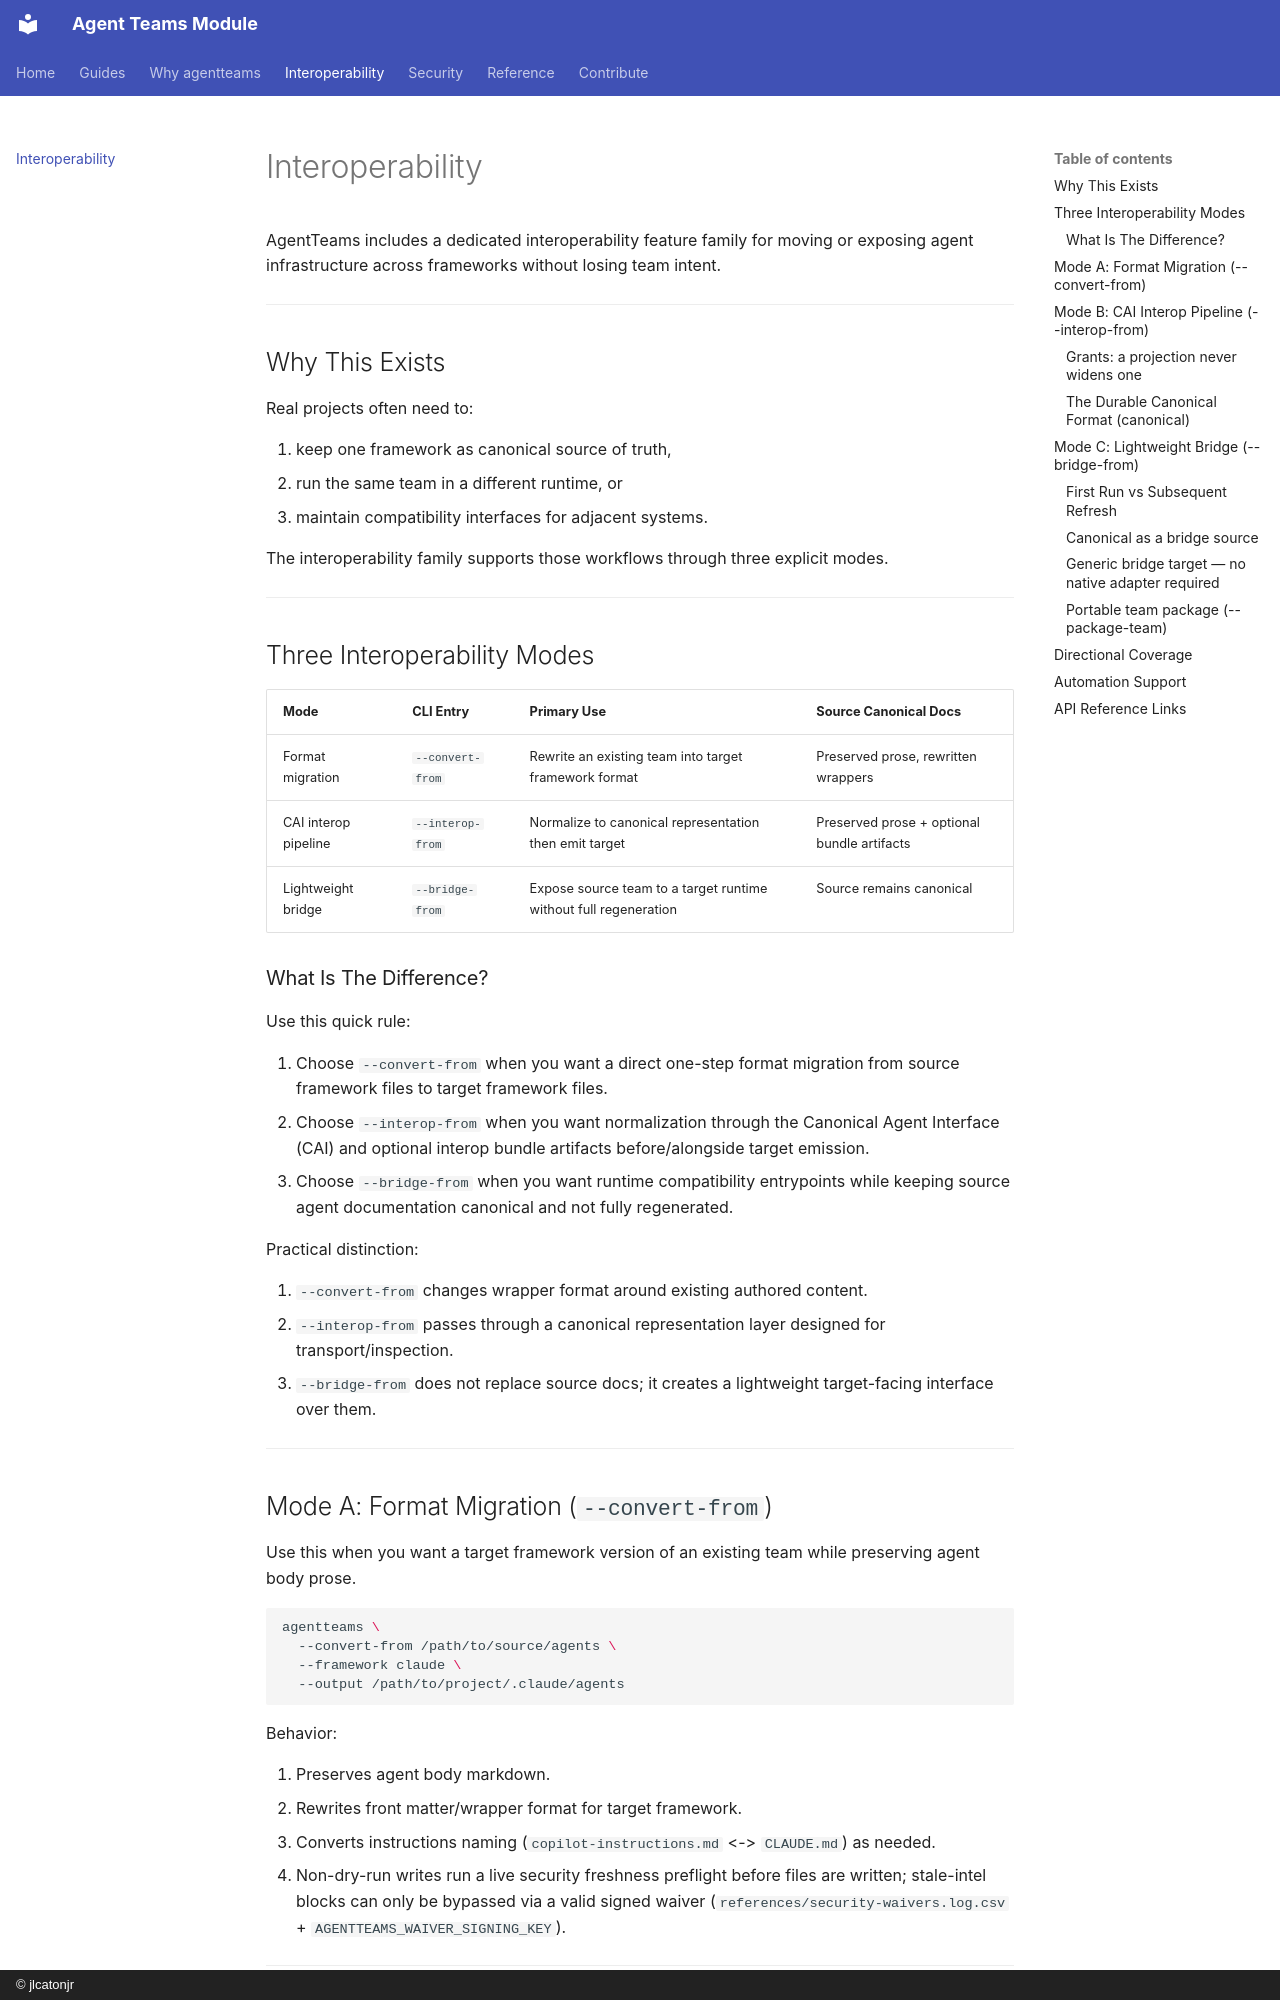

repository: jlcatonjr/agentteams · page: interoperability/index.html · generator: mkdocs · copyright: © jlcatonjr

# Interoperability

AgentTeams includes a dedicated interoperability feature family for moving or exposing agent infrastructure across frameworks without losing team intent.

---

## Why This Exists

Real projects often need to:

1. keep one framework as canonical source of truth,
2. run the same team in a different runtime, or
3. maintain compatibility interfaces for adjacent systems.

The interoperability family supports those workflows through three explicit modes.

---

## Three Interoperability Modes

| Mode | CLI Entry | Primary Use | Source Canonical Docs |
|---|---|---|---|
| Format migration | `--convert-from` | Rewrite an existing team into target framework format | Preserved prose, rewritten wrappers |
| CAI interop pipeline | `--interop-from` | Normalize to canonical representation then emit target | Preserved prose + optional bundle artifacts |
| Lightweight bridge | `--bridge-from` | Expose source team to a target runtime without full regeneration | Source remains canonical |

### What Is The Difference?

Use this quick rule:

1. Choose `--convert-from` when you want a direct one-step format migration from source framework files to target framework files.
2. Choose `--interop-from` when you want normalization through the Canonical Agent Interface (CAI) and optional interop bundle artifacts before/alongside target emission.
3. Choose `--bridge-from` when you want runtime compatibility entrypoints while keeping source agent documentation canonical and not fully regenerated.

Practical distinction:

1. `--convert-from` changes wrapper format around existing authored content.
2. `--interop-from` passes through a canonical representation layer designed for transport/inspection.
3. `--bridge-from` does not replace source docs; it creates a lightweight target-facing interface over them.

---

## Mode A: Format Migration (`--convert-from`)

Use this when you want a target framework version of an existing team while preserving agent body prose.

```bash
agentteams \
  --convert-from /path/to/source/agents \
  --framework claude \
  --output /path/to/project/.claude/agents
```

Behavior:

1. Preserves agent body markdown.
2. Rewrites front matter/wrapper format for target framework.
3. Converts instructions naming (`copilot-instructions.md` <-> `CLAUDE.md`) as needed.
4. Non-dry-run writes run a live security freshness preflight before files are written; stale-intel blocks can only be bypassed via a valid signed waiver (`references/security-waivers.log.csv` + `AGENTTEAMS_WAIVER_SIGNING_KEY`).

---

## Mode B: CAI Interop Pipeline (`--interop-from`)

Use this when you want canonical normalization and optional compatibility bundle artifacts.

```bash
agentteams \
  --interop-from /path/to/source/agents \
  --framework copilot-cli \
  --interop-mode bundle \
  --output /path/to/project/.github/copilot
```

Modes:

- `direct`: write target framework files only.
- `bundle`: write target framework files plus interoperability artifacts.
- Both write modes enforce the same live security freshness preflight used by the main render path, including the same signed-waiver exception model.

Bundle artifacts are written under `references/interop/<source>-to-<target>/` and include:

1. `team-manifest.cai.json`
2. `interop-manifest.json`
3. `routing-map.json`
4. `instructions-map.json`
5. `compatibility-report.md`
